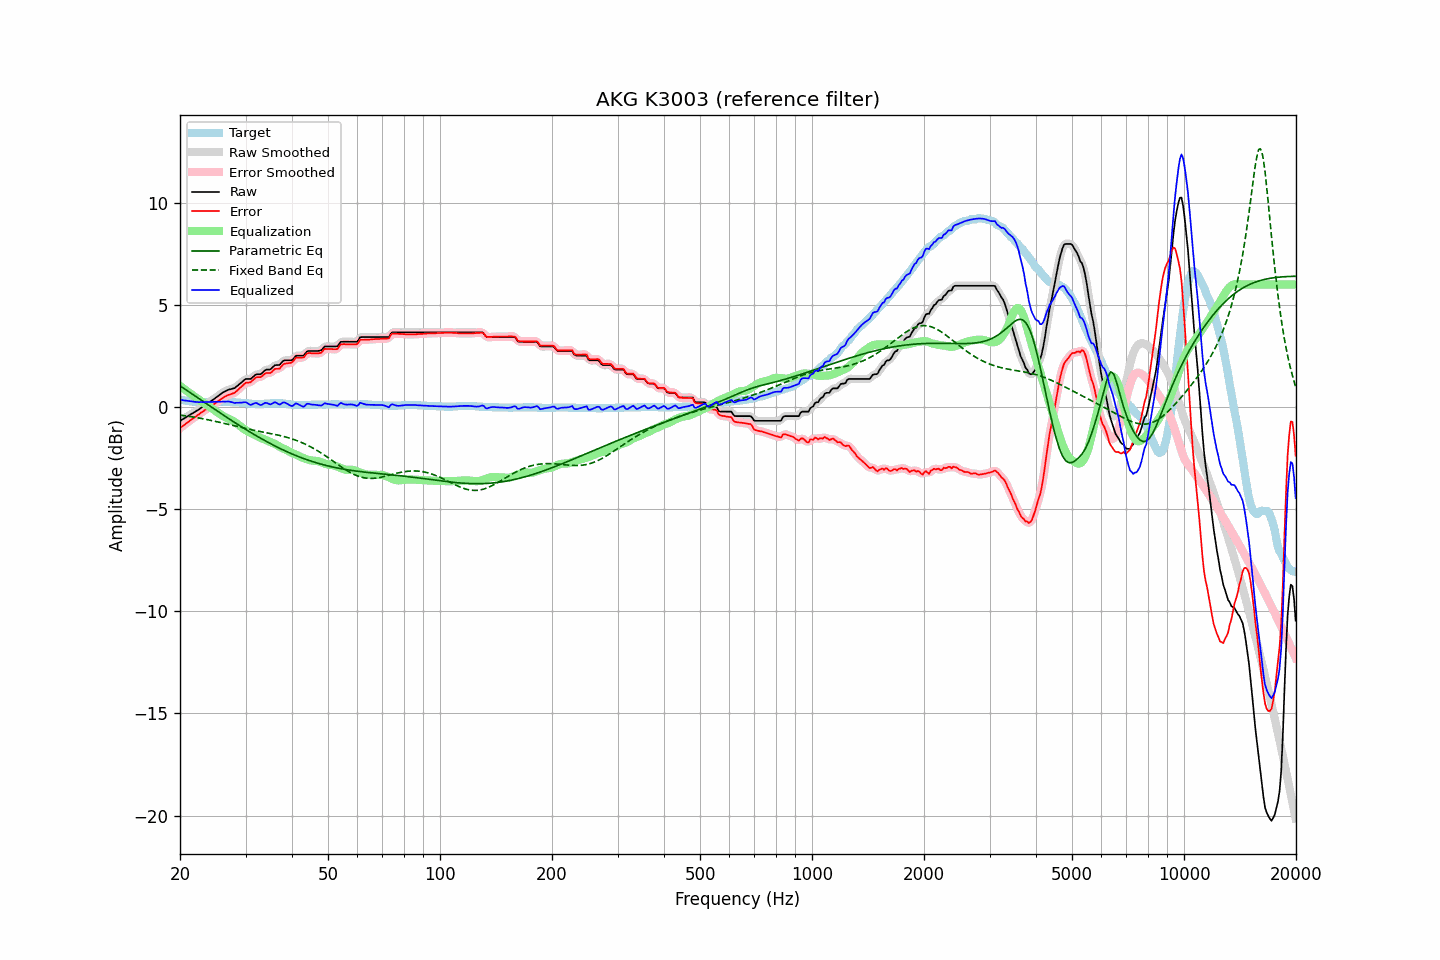

Values plotted in this chart, from the file beside it:
frequency, raw, error, smoothed, error_smoothed, equalization, parametric_eq, fixed_band_eq, equalized_raw, equalized_smoothed, target
20.00, -0.68, -1.04, -0.68, -1.04, 1.04, 1.04, -0.40, 0.36, 0.36, 0.36
20.20, -0.63, -0.97, -0.63, -0.98, 0.98, 0.98, -0.41, 0.35, 0.35, 0.34
20.40, -0.59, -0.92, -0.58, -0.92, 0.92, 0.93, -0.42, 0.33, 0.33, 0.33
20.61, -0.54, -0.86, -0.54, -0.86, 0.86, 0.88, -0.43, 0.32, 0.32, 0.32
20.81, -0.49, -0.79, -0.49, -0.80, 0.80, 0.82, -0.44, 0.31, 0.30, 0.30
21.02, -0.45, -0.74, -0.44, -0.74, 0.74, 0.77, -0.45, 0.29, 0.29, 0.29
21.23, -0.40, -0.68, -0.40, -0.68, 0.68, 0.72, -0.47, 0.28, 0.28, 0.28
21.44, -0.35, -0.62, -0.35, -0.62, 0.62, 0.66, -0.48, 0.28, 0.27, 0.27
21.66, -0.30, -0.56, -0.30, -0.56, 0.57, 0.61, -0.49, 0.27, 0.27, 0.26
21.87, -0.26, -0.51, -0.25, -0.51, 0.51, 0.56, -0.50, 0.25, 0.26, 0.25
22.09, -0.21, -0.46, -0.21, -0.46, 0.45, 0.50, -0.52, 0.25, 0.25, 0.25
22.31, -0.16, -0.40, -0.16, -0.40, 0.40, 0.45, -0.53, 0.24, 0.24, 0.24
22.54, -0.11, -0.35, -0.10, -0.35, 0.34, 0.39, -0.54, 0.23, 0.24, 0.24
22.76, -0.05, -0.28, -0.05, -0.29, 0.29, 0.34, -0.56, 0.24, 0.24, 0.23
22.99, 0.00, -0.24, 0.00, -0.23, 0.24, 0.29, -0.57, 0.24, 0.24, 0.24
23.22, 0.05, -0.18, 0.06, -0.18, 0.18, 0.23, -0.59, 0.24, 0.24, 0.23
23.45, 0.11, -0.12, 0.11, -0.13, 0.13, 0.18, -0.60, 0.24, 0.24, 0.23
23.69, 0.16, -0.08, 0.16, -0.08, 0.08, 0.13, -0.62, 0.24, 0.24, 0.24
23.92, 0.21, -0.03, 0.22, -0.03, 0.03, 0.07, -0.64, 0.24, 0.24, 0.24
24.16, 0.27, 0.02, 0.27, 0.02, -0.03, 0.02, -0.65, 0.25, 0.24, 0.25
24.40, 0.32, 0.07, 0.33, 0.07, -0.08, -0.03, -0.67, 0.24, 0.25, 0.25
24.65, 0.38, 0.13, 0.38, 0.13, -0.13, -0.09, -0.69, 0.25, 0.25, 0.25
24.89, 0.44, 0.19, 0.44, 0.19, -0.19, -0.14, -0.70, 0.26, 0.25, 0.25
25.14, 0.49, 0.24, 0.50, 0.24, -0.24, -0.19, -0.72, 0.25, 0.25, 0.25
25.39, 0.55, 0.30, 0.55, 0.30, -0.30, -0.24, -0.74, 0.25, 0.25, 0.25
25.65, 0.61, 0.35, 0.61, 0.35, -0.36, -0.30, -0.76, 0.26, 0.26, 0.26
25.91, 0.67, 0.41, 0.67, 0.41, -0.41, -0.35, -0.78, 0.26, 0.26, 0.26
26.16, 0.72, 0.46, 0.72, 0.46, -0.46, -0.40, -0.80, 0.27, 0.26, 0.26
26.43, 0.76, 0.51, 0.77, 0.51, -0.50, -0.45, -0.81, 0.26, 0.27, 0.25
26.69, 0.80, 0.55, 0.80, 0.55, -0.54, -0.50, -0.83, 0.27, 0.27, 0.25
26.96, 0.84, 0.59, 0.84, 0.58, -0.57, -0.56, -0.85, 0.27, 0.26, 0.25
27.23, 0.86, 0.61, 0.86, 0.61, -0.61, -0.61, -0.87, 0.26, 0.26, 0.25
27.50, 0.88, 0.64, 0.88, 0.64, -0.64, -0.66, -0.89, 0.24, 0.24, 0.24
27.77, 0.90, 0.67, 0.90, 0.67, -0.68, -0.71, -0.91, 0.22, 0.22, 0.23
28.05, 0.92, 0.69, 0.94, 0.71, -0.73, -0.76, -0.93, 0.19, 0.21, 0.23
28.33, 0.99, 0.77, 0.99, 0.76, -0.78, -0.81, -0.95, 0.21, 0.20, 0.22
28.62, 1.05, 0.83, 1.05, 0.83, -0.85, -0.86, -0.97, 0.20, 0.20, 0.22
28.90, 1.12, 0.91, 1.12, 0.91, -0.91, -0.91, -0.99, 0.21, 0.21, 0.21
29.19, 1.18, 0.98, 1.19, 0.98, -0.97, -0.96, -1.00, 0.21, 0.21, 0.20
29.48, 1.25, 1.05, 1.26, 1.06, -1.03, -1.01, -1.02, 0.22, 0.23, 0.20
29.78, 1.32, 1.13, 1.32, 1.13, -1.09, -1.06, -1.04, 0.23, 0.23, 0.19
30.08, 1.37, 1.19, 1.36, 1.17, -1.14, -1.10, -1.06, 0.23, 0.22, 0.18
30.38, 1.37, 1.19, 1.37, 1.19, -1.19, -1.15, -1.07, 0.18, 0.18, 0.18
30.68, 1.37, 1.20, 1.37, 1.20, -1.23, -1.20, -1.09, 0.14, 0.14, 0.17
30.99, 1.37, 1.21, 1.39, 1.23, -1.27, -1.25, -1.11, 0.10, 0.12, 0.16
31.30, 1.44, 1.29, 1.44, 1.29, -1.31, -1.29, -1.12, 0.13, 0.13, 0.15
31.61, 1.51, 1.36, 1.51, 1.36, -1.34, -1.34, -1.14, 0.17, 0.17, 0.15
31.93, 1.58, 1.43, 1.57, 1.42, -1.38, -1.39, -1.16, 0.20, 0.19, 0.15
32.24, 1.60, 1.46, 1.59, 1.45, -1.42, -1.43, -1.17, 0.18, 0.17, 0.14
32.57, 1.60, 1.46, 1.60, 1.46, -1.47, -1.48, -1.19, 0.13, 0.14, 0.14
32.89, 1.60, 1.46, 1.62, 1.48, -1.51, -1.52, -1.20, 0.09, 0.11, 0.14
33.22, 1.65, 1.51, 1.66, 1.52, -1.54, -1.57, -1.22, 0.11, 0.12, 0.14
33.55, 1.73, 1.58, 1.73, 1.58, -1.57, -1.61, -1.23, 0.16, 0.16, 0.15
33.89, 1.80, 1.64, 1.79, 1.63, -1.60, -1.65, -1.25, 0.20, 0.19, 0.16
34.23, 1.83, 1.67, 1.82, 1.66, -1.63, -1.70, -1.26, 0.20, 0.19, 0.16
34.57, 1.83, 1.66, 1.83, 1.66, -1.67, -1.74, -1.28, 0.16, 0.16, 0.17
34.92, 1.83, 1.66, 1.85, 1.68, -1.71, -1.78, -1.29, 0.12, 0.14, 0.17
35.27, 1.89, 1.71, 1.90, 1.72, -1.74, -1.82, -1.31, 0.15, 0.16, 0.18
35.62, 1.97, 1.79, 1.97, 1.78, -1.77, -1.86, -1.32, 0.20, 0.19, 0.18
35.97, 2.04, 1.86, 2.02, 1.84, -1.81, -1.90, -1.34, 0.23, 0.22, 0.18
... 635 more rows
